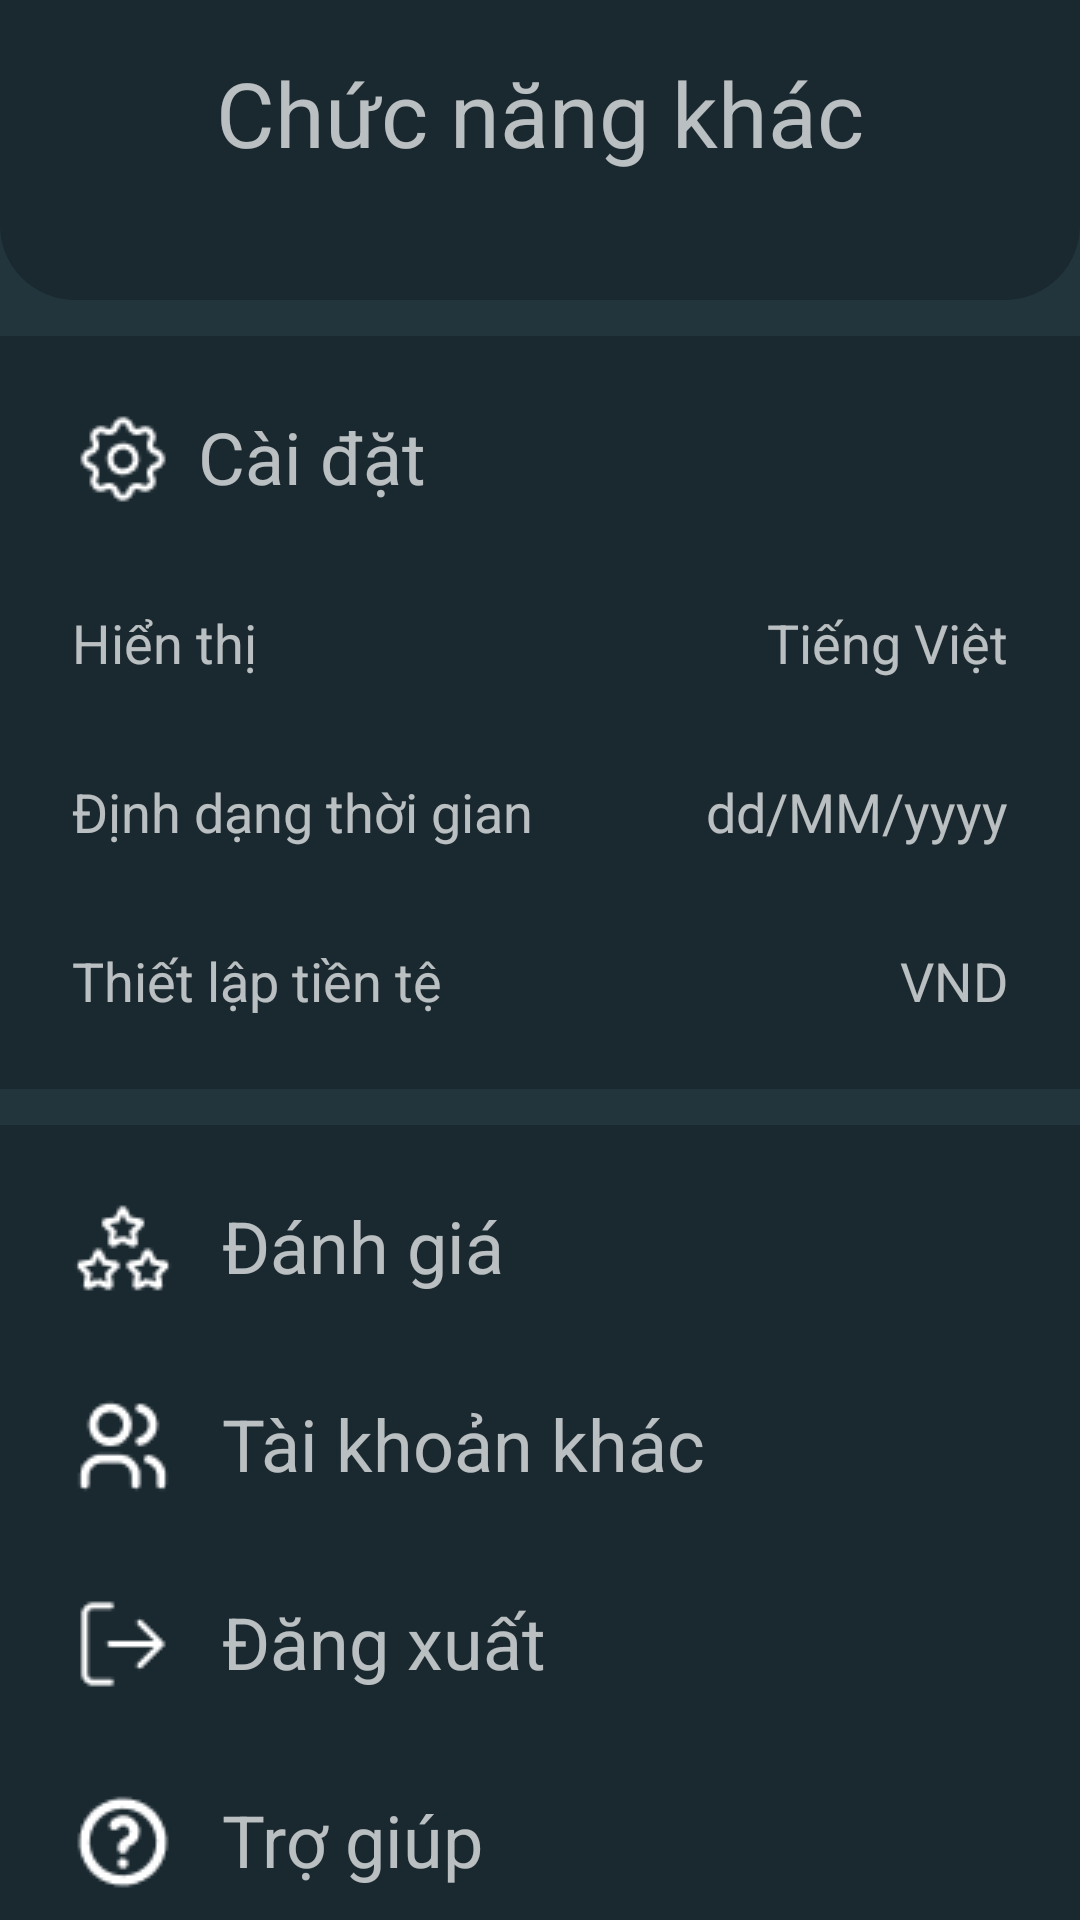

Produce the Android XML layout that renders to this screen, including the resource entries it uses.
<!-- AndroidManifest.xml: application theme Theme.Quanlichitieu -->
<!-- res/layout/nhom3_quoc_activity_option_fragment.xml -->
<?xml version="1.0" encoding="utf-8"?>
<layout xmlns:android="http://schemas.android.com/apk/res/android"
    xmlns:app="http://schemas.android.com/apk/res-auto"
    xmlns:tools="http://schemas.android.com/tools">

    <data>

    </data>

    <androidx.constraintlayout.widget.ConstraintLayout
        android:layout_width="match_parent"
        android:layout_height="match_parent"
        android:background="@color/main_background">


        <LinearLayout
            android:id="@+id/linear_head_tichluy"
            android:layout_width="match_parent"
            android:layout_height="100dp"
            android:background="@drawable/head_title_shape"
            android:gravity="center"
            android:orientation="vertical"
            android:paddingTop="0dp"
            app:layout_constraintEnd_toEndOf="parent"
            app:layout_constraintStart_toStartOf="parent"
            app:layout_constraintTop_toTopOf="parent">

            <TextView
                android:layout_width="wrap_content"
                android:layout_height="wrap_content"
                android:layout_marginBottom="25dp"
                android:text="Chức năng khác"
                android:textSize="30dp" />
        </LinearLayout>


        <LinearLayout
            android:id="@+id/linearLayoutTop"
            android:layout_width="match_parent"
            android:layout_height="wrap_content"
            android:background="@color/sub_main_background"
            android:orientation="vertical"
            android:layout_marginTop="12dp"
            android:padding="8dp"
            app:layout_constraintTop_toBottomOf="@id/linear_head_tichluy">

            <TextView
                android:id="@+id/tvSetting"
                android:layout_width="wrap_content"
                android:layout_height="wrap_content"
                android:drawableLeft="@drawable/ic_setting"
                android:drawablePadding="8dp"
                android:padding="16dp"
                android:text="Cài đặt"
                android:textSize="24sp" />

            <RelativeLayout
                android:layout_width="match_parent"
                android:layout_height="wrap_content"
                android:visibility="visible">

                <TextView
                    android:id="@+id/tvShow"
                    android:layout_width="wrap_content"
                    android:layout_height="wrap_content"
                    android:padding="16dp"
                    android:text="Hiển thị"
                    android:textSize="18dp" />

                <TextView
                    android:id="@+id/tvVietNamese"
                    android:layout_width="wrap_content"
                    android:layout_height="wrap_content"
                    android:layout_alignParentEnd="true"
                    android:layout_alignParentRight="true"
                    android:padding="16dp"
                    android:text="Tiếng Việt"
                    android:textSize="18sp" />

                <TextView
                    android:id="@+id/tvTimeSetting"
                    android:layout_width="wrap_content"
                    android:layout_height="wrap_content"
                    android:layout_below="@+id/tvShow"
                    android:padding="16dp"
                    android:text="Định dạng thời gian"
                    android:textSize="18sp" />

                <TextView
                    android:id="@+id/tvDMY"
                    android:layout_width="wrap_content"
                    android:layout_height="wrap_content"
                    android:layout_below="@id/tvVietNamese"
                    android:layout_alignParentEnd="true"
                    android:layout_alignParentRight="true"
                    android:padding="16dp"
                    android:text="dd/MM/yyyy"
                    android:textSize="18sp" />

                <TextView
                    android:id="@+id/tvCurrencySetting"
                    android:layout_width="wrap_content"
                    android:layout_height="wrap_content"
                    android:layout_below="@+id/tvTimeSetting"
                    android:padding="16dp"
                    android:text="Thiết lập tiền tệ"
                    android:textSize="18sp" />

                <TextView
                    android:id="@+id/tvVND"
                    android:layout_width="wrap_content"
                    android:layout_height="wrap_content"
                    android:layout_below="@id/tvDMY"
                    android:layout_alignParentEnd="true"
                    android:layout_alignParentRight="true"
                    android:padding="16dp"
                    android:text="VND"
                    android:textSize="18sp" />

            </RelativeLayout>

        </LinearLayout>


        <LinearLayout
            android:id="@+id/linearLayoutBottom"
            android:layout_width="match_parent"
            android:layout_height="wrap_content"
            android:layout_marginTop="12dp"
            android:background="@color/sub_main_background"
            android:orientation="vertical"
            android:padding="8dp"
            app:layout_constraintEnd_toEndOf="parent"
            app:layout_constraintStart_toStartOf="parent"
            app:layout_constraintTop_toBottomOf="@+id/linearLayoutTop">

            <TextView
                android:layout_width="wrap_content"
                android:layout_height="wrap_content"
                android:id="@+id/tvEvalue"
                android:padding="16dp"
                android:drawableLeft="@drawable/ic_danhgia"
                android:text="Đánh giá"
                android:textSize="24sp"
                android:drawablePadding="16dp" />

            <TextView
                android:layout_width="wrap_content"
                android:layout_height="wrap_content"
                android:id="@+id/tvAnotherAccount"
                android:padding="16dp"
                android:drawableLeft="@drawable/ic_taikhoankhac"
                android:text="Tài khoản khác"
                android:textSize="24sp"
                android:drawablePadding="16dp" />

            <TextView
                android:layout_width="wrap_content"
                android:layout_height="wrap_content"
                android:id="@+id/tvLogout"
                android:padding="16dp"
                android:drawableLeft="@drawable/ic_dangxuat"
                android:text="Đăng xuất"
                android:textSize="24sp"
                android:drawablePadding="16dp" />

            <TextView
                android:layout_width="wrap_content"
                android:layout_height="wrap_content"
                android:id="@+id/tvHelp"
                android:padding="16dp"
                android:drawableLeft="@drawable/ic_trogiup"
                android:text="Trợ giúp"
                android:textSize="24sp"
                android:drawablePadding="16dp" />


        </LinearLayout>

    </androidx.constraintlayout.widget.ConstraintLayout>
</layout>
<!-- resources referenced by this layout -->
<resources>
  <color name="main_background">#22353C</color>
  <color name="sub_main_background">#1A2930</color>
  <!-- drawable head_title_shape (drawable) -->
  <?xml version="1.0" encoding="utf-8"?>
  <shape xmlns:android="http://schemas.android.com/apk/res/android"
      android:shape="rectangle">
      <solid android:color="#1A2930" ></solid>
  
  
  
      <corners
          android:bottomLeftRadius="25dp"
          android:bottomRightRadius="25dp"></corners>
  
  </shape>
  <!-- drawable ic_dangxuat: png bitmap (drawable-v24, 428 bytes) -->
  <!-- drawable ic_danhgia: png bitmap (drawable-v24, 630 bytes) -->
  <!-- drawable ic_setting: png bitmap (drawable-v24, 605 bytes) -->
  <!-- drawable ic_taikhoankhac: png bitmap (drawable-v24, 612 bytes) -->
  <!-- drawable ic_trogiup: png bitmap (drawable-v24, 639 bytes) -->
  <style name="Theme.Quanlichitieu" parent="Theme.AppCompat.NoActionBar">
          
          <item name="colorPrimary">@color/purple_500</item>
          <item name="colorPrimaryDark">@color/sub_main_background</item>
          <item name="colorAccent">@color/teal_200</item>
          
      </style>
  <color name="purple_500">#FF6200EE</color>
  <color name="teal_200">#FF03DAC5</color>
</resources>
